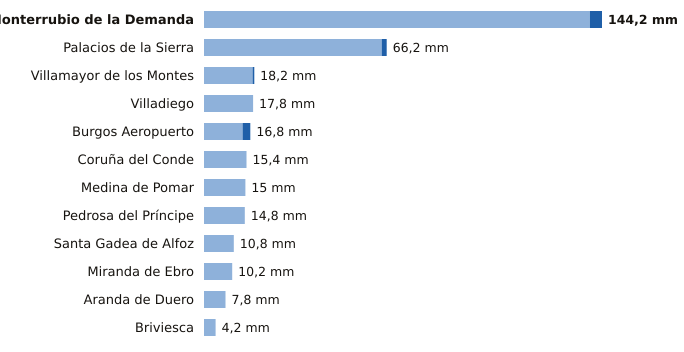

The table this chart was drawn from, first rows:
estacion, provincia, indicativo, mm_6_dias_anteriores, mm_hoy, mm_7_dias, horas_de_hoy
Monterrubio de la Demanda, Burgos, 2302N, 139.8, 4.4, 144.2, 3
Palacios de la Sierra, Burgos, 2298, 64.4, 1.8, 66.2, 6
Villamayor de los Montes, Burgos, 2311Y, 17.6, 0.6, 18.2, 6
Villadiego, Burgos, 2285B, 17.8, 0.0, 17.8, 6
Burgos Aeropuerto, Burgos, 2331, 14.0, 2.8, 16.8, 6
Coruña del Conde, Burgos, 2106B, 15.4, 0.0, 15.4, 2
Medina de Pomar, Burgos, 9051, 15.0, 0.0, 15.0, 6
Pedrosa del Príncipe, Burgos, 2290Y, 14.8, 0.0, 14.8, 4
Santa Gadea de Alfoz, Burgos, 9012E, 10.8, 0.0, 10.8, 3
Miranda de Ebro, Burgos, 9069C, 10.2, 0.0, 10.2, 5
Aranda de Duero, Burgos, 2117D, 7.8, 0.0, 7.8, 6
Briviesca, Burgos, 9031C, 4.2, 0.0, 4.2, 4
